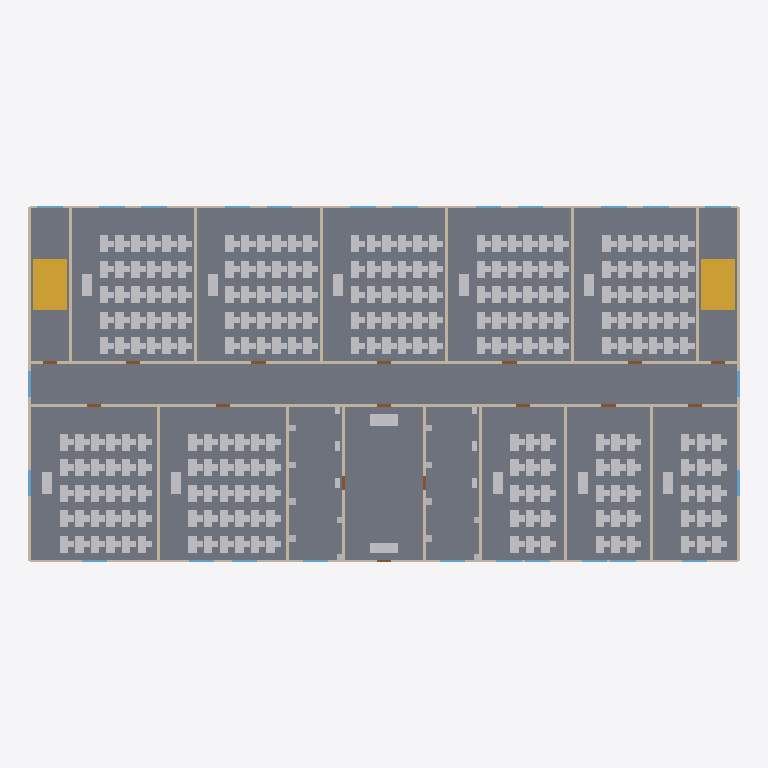
Plan cut of the same IFC building model at storey 'Ground Floor' (level 0.00 m, cut at 1.40 m), seen from above with north up, elements coloured by IFC class: 307 other elements (light grey), 47 walls (beige), 26 windows (light blue), 15 doors (brown), 4 stair flights (yellow), 1 slab (grey). Cut surfaces are drawn darker.
Extent 50.2 m × 25.2 m × 3.8 m (x, y, z). Storeys (2): Ground Floor at 0.00 m; Roof Level at 3.60 m. Elements (649): 522 IfcFurniture, 49 IfcWallStandardCase, 26 IfcWindow, 18 IfcSanitaryTerminal, 16 IfcDoor, 10 IfcBuildingElementProxy, 4 IfcStairFlight, 2 IfcRailing, 1 IfcRoof, 1 IfcSlab.

HEADER;
FILE_DESCRIPTION(('ViewDefinition[DesignTransferView]'),'2;1');
FILE_NAME('/dev/null','2026-05-12T22:59:33+08:00',(''),(''),'IfcOpenShell 0.8.4.post1','IfcOpenShell 0.8.4.post1','Nobody');
FILE_SCHEMA(('IFC4'));
ENDSEC;
DATA;
#1=IFCPROJECT('1IvMIRJTvEe9LW9WZabGcA',$,'Demo Teaching Building',$,$,$,$,(#10),#5);
#13=IFCSITE('2rWXKgWCPBIAPvptM0GKNX',$,'Default Site',$,$,$,$,$,$,$,$,$,$,$);
#15=IFCBUILDING('20kvJzCTn8M8s21M4vQ1ln',$,'Teaching Building - Hand-crafted SpatialGraph',$,$,$,$,$,$,$,$,$);
#17=IFCBUILDINGSTOREY('3llYfV$Bj0ThLeo9D6Wx0g',$,'Ground Floor',$,$,#23,$,$,$,0.0);
#16858=IFCBUILDINGSTOREY('3lhho_r9X2aPopBhtUFSAw',$,'Roof Level',$,$,#16863,$,$,$,3600.0);
#3084=IFCSLAB('0CTTVgbrrCNflULm9BsUzD',$,'Slab-s1-floor1',$,$,#3104,#3099,$,.FLOOR.);
#3198=IFCSTAIRFLIGHT('0OZIrpIUD6Eukv8RGMmSCy',$,'Stair Flight Up',$,$,#3219,#3209,$,$,$,$,$,.STRAIGHT.);
#10842=IFCSTAIRFLIGHT('3tV6LxHM97DRPKYYAQlbam',$,'Stair Flight Up',$,$,#10863,#10853,$,$,$,$,$,.STRAIGHT.);
#3222=IFCSTAIRFLIGHT('26MarHVC17beq43o6zOg7p',$,'Stair Flight Down',$,$,#3243,#3233,$,$,$,$,$,.STRAIGHT.);
#10866=IFCSTAIRFLIGHT('179KIGCjzAfBxQHXe1TB23',$,'Stair Flight Down',$,$,#10887,#10877,$,$,$,$,$,.STRAIGHT.);
#899=IFCWALLSTANDARDCASE('3WM6funuP17QYEnr5Rzd6l',$,'Wall-s1-ew38',$,$,#919,#914,$,$);
#738=IFCWALLSTANDARDCASE('2MF098SYr79e3M2eDUTK7f',$,'Wall-s1-ew31',$,$,#758,#753,$,$);
#370=IFCWALLSTANDARDCASE('12GqrmXjX6dBQZW7ZTP6cZ',$,'Wall-s1-iw15',$,$,#390,#385,$,$);
#393=IFCWALLSTANDARDCASE('0DcIaW87v9zQ9VdHkPo7fc',$,'Wall-s1-iw16',$,$,#413,#408,$,$);
#416=IFCWALLSTANDARDCASE('1oLT7g8GX36A_sH2hok6wG',$,'Wall-s1-iw17',$,$,#436,#431,$,$);
#439=IFCWALLSTANDARDCASE('0KWgUiMHz0bBhK1cVTc8Jk',$,'Wall-s1-iw18',$,$,#459,#454,$,$);
#462=IFCWALLSTANDARDCASE('3GOM6tMuDA5OVojLsDCb$S',$,'Wall-s1-iw19',$,$,#482,#477,$,$);
#485=IFCWALLSTANDARDCASE('14$Y3ESfX4sBwDTcy7qAXG',$,'Wall-s1-iw20',$,$,#505,#500,$,$);
#508=IFCWALLSTANDARDCASE('37JAOj8Q132OYmJ21o3tPs',$,'Wall-s1-iw21',$,$,#528,#523,$,$);
#531=IFCWALLSTANDARDCASE('2gryF$j1vDpu_TKXoza2lf',$,'Wall-s1-iw22',$,$,#551,#546,$,$);
#600=IFCWALLSTANDARDCASE('1nrcZZLRfEpeH510hw$VQS',$,'Wall-s1-iw25',$,$,#620,#615,$,$);
#623=IFCWALLSTANDARDCASE('0r7KqZPhDErAFPURtfv795',$,'Wall-s1-iw26',$,$,#643,#638,$,$);
#646=IFCWALLSTANDARDCASE('2d_XuCVy15ieUK4qFvUm$B',$,'Wall-s1-iw27',$,$,#666,#661,$,$);
#554=IFCWALLSTANDARDCASE('3um2$rkzfBSwNy5ozcILOt',$,'Wall-s1-iw23',$,$,#574,#569,$,$);
#577=IFCWALLSTANDARDCASE('1Ti0AFc7f8hvYLdTlJ9gnc',$,'Wall-s1-iw24',$,$,#597,#592,$,$);
#945=IFCWALLSTANDARDCASE('0hFsYorFvB8OG9N9PCw$tg',$,'Wall-s1-ew40',$,$,#965,#960,$,$);
#1129=IFCWALLSTANDARDCASE('1ExfXMtnH368gKT68cYtFV',$,'Wall-s1-ew48',$,$,#1149,#1144,$,$);
#186=IFCWALLSTANDARDCASE('3ee4LoLWrDTw5Oj2XZJBol',$,'Wall-s1-iw7',$,$,#206,#201,$,$);
#209=IFCWALLSTANDARDCASE('0Acsyu47f2CRBSXXeyocXL',$,'Wall-s1-iw8',$,$,#229,#224,$,$);
#48=IFCWALLSTANDARDCASE('0A5GGM_5XCH90Mi6uOsZvG',$,'Wall-s1-iw1',$,$,#68,#63,$,$);
#94=IFCWALLSTANDARDCASE('0bym40NeX2cuMkWyR1U5B8',$,'Wall-s1-iw3',$,$,#114,#109,$,$);
#140=IFCWALLSTANDARDCASE('1WGI5dr_n3_Axzo8wlBnu3',$,'Wall-s1-iw5',$,$,#160,#155,$,$);
#14210=IFCFURNITURE('2$pqHBBQT7sQzSh0OH49zf',$,'Lobby Sofa',$,$,#14231,#14221,$,.SOFA.);
#71=IFCWALLSTANDARDCASE('3aZ_fScxn5T8vHlRo1aFk4',$,'Wall-s1-iw2',$,$,#91,#86,$,$);
#117=IFCWALLSTANDARDCASE('2yYpoc7KTEteShHR$qH504',$,'Wall-s1-iw4',$,$,#137,#132,$,$);
#14186=IFCFURNITURE('1yGPsnZ_LFxvHA0yo9t8G_',$,'Reception Desk',$,$,#14207,#14197,$,.DESK.);
#3296=IFCFURNITURE('3Xs_8kBpzFnAG_AlGcj7S0',$,'Teacher Desk',$,$,#3317,#3307,$,.DESK.);
#4810=IFCFURNITURE('3NaK0U$qD9ovd0tSqSNmhE',$,'Teacher Desk',$,$,#4831,#4821,$,.DESK.);
#6324=IFCFURNITURE('3GIBj33VTEXRJsC2GCI0DK',$,'Teacher Desk',$,$,#6345,#6335,$,.DESK.);
#7838=IFCFURNITURE('2p$BMKhm1B89mx3j73GlzI',$,'Teacher Desk',$,$,#7859,#7849,$,.DESK.);
#9352=IFCFURNITURE('1xMFc2L$HEX8MTxjIWtCXF',$,'Teacher Desk',$,$,#9373,#9363,$,.DESK.);
#10940=IFCFURNITURE('3iPModRivAnA_jsaTexVIx',$,'Teacher Desk',$,$,#10961,#10951,$,.DESK.);
#12454=IFCFURNITURE('0hmr9x_yfBLuu5cQYrRxql',$,'Teacher Desk',$,$,#12475,#12465,$,.DESK.);
#14526=IFCFURNITURE('0cBQ60E7XBDh$FNmebpgmb',$,'Teacher Desk',$,$,#14547,#14537,$,.DESK.);
#15320=IFCFURNITURE('3zHvj0TI9E5h4OffKUoY0z',$,'Teacher Desk',$,$,#15341,#15331,$,.DESK.);
#16114=IFCFURNITURE('3DtpdHLWn2wPiwogYq7MGO',$,'Teacher Desk',$,$,#16135,#16125,$,.DESK.);
#347=IFCWALLSTANDARDCASE('0LYL757y94Xv7WRp5EdlAc',$,'Wall-s1-iw14',$,$,#367,#362,$,$);
#301=IFCWALLSTANDARDCASE('0jBhXfDHT5PRfWODrTEsNF',$,'Wall-s1-iw12',$,$,#321,#316,$,$);
#324=IFCWALLSTANDARDCASE('0kyEmID$94xhnoC3gohK59',$,'Wall-s1-iw13',$,$,#344,#339,$,$);
#922=IFCWALLSTANDARDCASE('1500oMSBb6qeXd2gEqv2XI',$,'Wall-s1-ew39',$,$,#942,#937,$,$);
#255=IFCWALLSTANDARDCASE('3sZ_QOgbj6KBi7Py5b3FrH',$,'Wall-s1-iw10',$,$,#275,#270,$,$);
#232=IFCWALLSTANDARDCASE('3aqBEfE1XC6uCns0ur0YoJ',$,'Wall-s1-iw9',$,$,#252,#247,$,$);
#278=IFCWALLSTANDARDCASE('1Q$CXvsN1DMB4Ca$2fGffZ',$,'Wall-s1-iw11',$,$,#298,#293,$,$);
#968=IFCWALLSTANDARDCASE('2F0fJrYBD7Ohi2B5RkFAE8',$,'Wall-s1-ew41',$,$,#988,#983,$,$);
#3560=IFCFURNITURE('1d1Z8WYhLATRIrvAAbW3b$',$,'Student Desk 6',$,$,#3581,#3571,$,.DESK.);
#3608=IFCFURNITURE('3Gr1VvImb0CRl$Uu$YSkpI',$,'Student Desk 7',$,$,#3629,#3619,$,.DESK.);
#3656=IFCFURNITURE('1nbyfCFmPDe8lsXipZZgYI',$,'Student Desk 8',$,$,#3677,#3667,$,.DESK.);
#3704=IFCFURNITURE('1t74OrKNf0ABRmjGkn97bN',$,'Student Desk 9',$,$,#3725,#3715,$,.DESK.);
#3752=IFCFURNITURE('3wIEAa_OvCZ8axfYqA8$OK',$,'Student Desk 10',$,$,#3773,#3763,$,.DESK.);
#3800=IFCFURNITURE('1ByOh8$cD1n83P9OfOlvFq',$,'Student Desk 11',$,$,#3821,#3811,$,.DESK.);
#3848=IFCFURNITURE('2Lz9SiTL5FaQxA$4SpzMWL',$,'Student Desk 12',$,$,#3869,#3859,$,.DESK.);
#3896=IFCFURNITURE('08ri7ZiL15tOS$t8FCoooX',$,'Student Desk 13',$,$,#3917,#3907,$,.DESK.);
#3944=IFCFURNITURE('33ZYX3miXDfgzCRm7vXL_m',$,'Student Desk 14',$,$,#3965,#3955,$,.DESK.);
#3992=IFCFURNITURE('0YwmXg_TXFmg0uGwlcjQoz',$,'Student Desk 15',$,$,#4013,#4003,$,.DESK.);
#4280=IFCFURNITURE('3tnK53oIv4Rxh3sgrKkK8O',$,'Student Desk 21',$,$,#4301,#4291,$,.DESK.);
#4328=IFCFURNITURE('0CX3nMzb1DaPCP64Jtxq7$',$,'Student Desk 22',$,$,#4349,#4339,$,.DESK.);
#4376=IFCFURNITURE('0fQoHEzhLDnwDqSHcxEteW',$,'Student Desk 23',$,$,#4397,#4387,$,.DESK.);
#4424=IFCFURNITURE('2Zv2j5yLf7qxc59tRNG2vL',$,'Student Desk 24',$,$,#4445,#4435,$,.DESK.);
#4472=IFCFURNITURE('3LBatOJPrDwuSTi9P6k6pA',$,'Student Desk 25',$,$,#4493,#4483,$,.DESK.);
#4834=IFCFURNITURE('3zYr$eg51DvB96sLTeWP8r',$,'Student Desk 1',$,$,#4855,#4845,$,.DESK.);
#4882=IFCFURNITURE('3XxDnXo0jAjw3lEx_NbKEW',$,'Student Desk 2',$,$,#4903,#4893,$,.DESK.);
#4930=IFCFURNITURE('29JtXdx7H1UwPN7KYZuEkS',$,'Student Desk 3',$,$,#4951,#4941,$,.DESK.);
#4978=IFCFURNITURE('22$Nc3OeHAhhB_U7kRJgFp',$,'Student Desk 4',$,$,#4999,#4989,$,.DESK.);
#5026=IFCFURNITURE('0We6B0D7X0ueQa5XxKx3W_',$,'Student Desk 5',$,$,#5047,#5037,$,.DESK.);
#5554=IFCFURNITURE('3hH1xbmob4f8ltXqPaD9OF',$,'Student Desk 16',$,$,#5575,#5565,$,.DESK.);
#5602=IFCFURNITURE('1IGQuB2Yr9yOfpeKn9BraP',$,'Student Desk 17',$,$,#5623,#5613,$,.DESK.);
#5650=IFCFURNITURE('260VrUFwj5PhiiDKAQJzPs',$,'Student Desk 18',$,$,#5671,#5661,$,.DESK.);
#5698=IFCFURNITURE('188czTRsL6ahEelL_nN66g',$,'Student Desk 19',$,$,#5719,#5709,$,.DESK.);
#5746=IFCFURNITURE('0B0XnZvJ925QRGHk1627UV',$,'Student Desk 20',$,$,#5767,#5757,$,.DESK.);
#6034=IFCFURNITURE('2McJKAyc55YuEyTbJEao5Z',$,'Student Desk 26',$,$,#6055,#6045,$,.DESK.);
#6082=IFCFURNITURE('0aeD6_IFPFfv8P_oOeW2Fp',$,'Student Desk 27',$,$,#6103,#6093,$,.DESK.);
#6130=IFCFURNITURE('3FnQi$CNj3pv6v58D3eHtX',$,'Student Desk 28',$,$,#6151,#6141,$,.DESK.);
#6178=IFCFURNITURE('2SgiNurXzCPgAASRrt4PCU',$,'Student Desk 29',$,$,#6199,#6189,$,.DESK.);
#6226=IFCFURNITURE('0zvIwgmivDZhU8qavrLIMO',$,'Student Desk 30',$,$,#6247,#6237,$,.DESK.);
#6828=IFCFURNITURE('14I3D0V$X2Pgl_ys8ivHaV',$,'Student Desk 11',$,$,#6849,#6839,$,.DESK.);
#6876=IFCFURNITURE('3DFUUOX9XCtPK_708L4TWC',$,'Student Desk 12',$,$,#6897,#6887,$,.DESK.);
#6924=IFCFURNITURE('1tUT9rZnP7lgZxbhDsvkZc',$,'Student Desk 13',$,$,#6945,#6935,$,.DESK.);
#6972=IFCFURNITURE('0UYVQVOGr2GQOmdsX810yd',$,'Student Desk 14',$,$,#6993,#6983,$,.DESK.);
#7020=IFCFURNITURE('0OMngFpmv71w_0EfhlTMjy',$,'Student Desk 15',$,$,#7041,#7031,$,.DESK.);
#7308=IFCFURNITURE('12hoRJyEr9OBAChvmeBpZK',$,'Student Desk 21',$,$,#7329,#7319,$,.DESK.);
#7356=IFCFURNITURE('2h5Xuh9UD8rfGOlWndJj5X',$,'Student Desk 22',$,$,#7377,#7367,$,.DESK.);
#7404=IFCFURNITURE('2qygisBen7zQIbJ9py4D7Y',$,'Student Desk 23',$,$,#7425,#7415,$,.DESK.);
#7452=IFCFURNITURE('2EPKOVshfCpvbOb2ZstUnw',$,'Student Desk 24',$,$,#7473,#7463,$,.DESK.);
#7500=IFCFURNITURE('1je2$CG3fF$Rg1Ajtj07zN',$,'Student Desk 25',$,$,#7521,#7511,$,.DESK.);
#8102=IFCFURNITURE('0cjq9KV5L3Tvf$sCjUHtQn',$,'Student Desk 6',$,$,#8123,#8113,$,.DESK.);
#8150=IFCFURNITURE('0T$fleWI1C3w6Wf9JWxbVH',$,'Student Desk 7',$,$,#8171,#8161,$,.DESK.);
#8198=IFCFURNITURE('0FzLoWnKnDoe2e9I2sNbW6',$,'Student Desk 8',$,$,#8219,#8209,$,.DESK.);
#8246=IFCFURNITURE('1pbrq_xHX6ZeNdH3mTBj57',$,'Student Desk 9',$,$,#8267,#8257,$,.DESK.);
#8294=IFCFURNITURE('16zPGWwH98Xfpkj$YbkD4b',$,'Student Desk 10',$,$,#8315,#8305,$,.DESK.);
#8582=IFCFURNITURE('0AgHLhcc973PVZ4Zw55Vja',$,'Student Desk 16',$,$,#8603,#8593,$,.DESK.);
#8630=IFCFURNITURE('0uGtgtxkDCSxR5wZK6Iqd3',$,'Student Desk 17',$,$,#8651,#8641,$,.DESK.);
#8678=IFCFURNITURE('0R_6wBri94Cv_QMqnNyRPS',$,'Student Desk 18',$,$,#8699,#8689,$,.DESK.);
#8726=IFCFURNITURE('0cYTBEzin0ePiXumgvQy0W',$,'Student Desk 19',$,$,#8747,#8737,$,.DESK.);
#8774=IFCFURNITURE('3mn8hCP41DWwOLEhUMNiGA',$,'Student Desk 20',$,$,#8795,#8785,$,.DESK.);
#9062=IFCFURNITURE('2bXoJxMwDCk8GcoSbmGs2W',$,'Student Desk 26',$,$,#9083,#9073,$,.DESK.);
#9110=IFCFURNITURE('0pidkSkQT66R2P2PFHejkp',$,'Student Desk 27',$,$,#9131,#9121,$,.DESK.);
#9158=IFCFURNITURE('2vl_ehULPFPQoP5QUu1LPW',$,'Student Desk 28',$,$,#9179,#9169,$,.DESK.);
#9206=IFCFURNITURE('2vKZrwD_XF9O4YVwPDJ0ZQ',$,'Student Desk 29',$,$,#9227,#9217,$,.DESK.);
#9254=IFCFURNITURE('0ie6WRYNvEn8$2zqxYzNE3',$,'Student Desk 30',$,$,#9275,#9265,$,.DESK.);
#9376=IFCFURNITURE('0SwboovUT9l8oSpLKbjMvR',$,'Student Desk 1',$,$,#9397,#9387,$,.DESK.);
#9424=IFCFURNITURE('0p6VgZo$rDyOMaUX30cfTv',$,'Student Desk 2',$,$,#9445,#9435,$,.DESK.);
#9472=IFCFURNITURE('3ogSqZrB9CbuAhkPgh64jS',$,'Student Desk 3',$,$,#9493,#9483,$,.DESK.);
#9520=IFCFURNITURE('1QYgHqJf1DV9UsSXhCDF31',$,'Student Desk 4',$,$,#9541,#9531,$,.DESK.);
#9568=IFCFURNITURE('3DTy1r5lX9mgPwnm$LsI_I',$,'Student Desk 5',$,$,#9589,#9579,$,.DESK.);
#9856=IFCFURNITURE('3gCQJN1$H39vb4KRuUGjX8',$,'Student Desk 11',$,$,#9877,#9867,$,.DESK.);
#9904=IFCFURNITURE('1TbF4b_tvCi9CNSKYum7pc',$,'Student Desk 12',$,$,#9925,#9915,$,.DESK.);
#9952=IFCFURNITURE('1D3m_9QYn6DgPPz$c0Rjyh',$,'Student Desk 13',$,$,#9973,#9963,$,.DESK.);
#10000=IFCFURNITURE('1hak8JvMfCkPMF4KI7lPPv',$,'Student Desk 14',$,$,#10021,#10011,$,.DESK.);
#10048=IFCFURNITURE('2g4_SXj811OBiQFmMegM2v',$,'Student Desk 15',$,$,#10069,#10059,$,.DESK.);
#10336=IFCFURNITURE('0L4UrLnEP8zPzI9JzFDPpC',$,'Student Desk 21',$,$,#10357,#10347,$,.DESK.);
#10384=IFCFURNITURE('2wOBIE7g1CPQOQe7XGCuAE',$,'Student Desk 22',$,$,#10405,#10395,$,.DESK.);
#10432=IFCFURNITURE('3yu5XsQJL1TwucwztmrAi6',$,'Student Desk 23',$,$,#10453,#10443,$,.DESK.);
#10480=IFCFURNITURE('1XK4HnEaHEQuVfgs40goyT',$,'Student Desk 24',$,$,#10501,#10491,$,.DESK.);
#10528=IFCFURNITURE('1lLVSWL5z5IAF742l25Np1',$,'Student Desk 25',$,$,#10549,#10539,$,.DESK.);
#11204=IFCFURNITURE('3SOSOFQwfFO966ZdCR1diO',$,'Student Desk 6',$,$,#11225,#11215,$,.DESK.);
#11252=IFCFURNITURE('1knZV48fLAvRGrfmGSvNWl',$,'Student Desk 7',$,$,#11273,#11263,$,.DESK.);
#11300=IFCFURNITURE('39pOJWPxn3ExysGYXXVik2',$,'Student Desk 8',$,$,#11321,#11311,$,.DESK.);
#11348=IFCFURNITURE('2L31lzY3L2JPfwkqxyk83f',$,'Student Desk 9',$,$,#11369,#11359,$,.DESK.);
#11396=IFCFURNITURE('3FsqAMij1BpBKMC4TW3g9M',$,'Student Desk 10',$,$,#11417,#11407,$,.DESK.);
#11684=IFCFURNITURE('3WgUg8Cf18oRWroS8n2NEr',$,'Student Desk 16',$,$,#11705,#11695,$,.DESK.);
#11732=IFCFURNITURE('0ACXYe8E95SP_QUEbFSev8',$,'Student Desk 17',$,$,#11753,#11743,$,.DESK.);
#11780=IFCFURNITURE('2aXvoD6dn8SxZh5vnij2Za',$,'Student Desk 18',$,$,#11801,#11791,$,.DESK.);
#11828=IFCFURNITURE('2NZlTC9lDC5xuFzdj68LdC',$,'Student Desk 19',$,$,#11849,#11839,$,.DESK.);
#11876=IFCFURNITURE('3cv$PzZfr19wZTrXOw3d6R',$,'Student Desk 20',$,$,#11897,#11887,$,.DESK.);
#12478=IFCFURNITURE('1hzxuy1Y90JeQ70X7B3Hhe',$,'Student Desk 1',$,$,#12499,#12489,$,.DESK.);
#12526=IFCFURNITURE('2rizZUCGrBUuwgHDEoClEs',$,'Student Desk 2',$,$,#12547,#12537,$,.DESK.);
#12574=IFCFURNITURE('1n1Zp$ndnEkALWqJFU2kDf',$,'Student Desk 3',$,$,#12595,#12585,$,.DESK.);
#12622=IFCFURNITURE('2p9f0eGmz3S8l$12ZGMx1x',$,'Student Desk 4',$,$,#12643,#12633,$,.DESK.);
#12670=IFCFURNITURE('3ro8k5D4j8Ne7n$OIq9lup',$,'Student Desk 5',$,$,#12691,#12681,$,.DESK.);
#13198=IFCFURNITURE('0Ctl4O$Ob7OPxytfTt0IN8',$,'Student Desk 16',$,$,#13219,#13209,$,.DESK.);
#13246=IFCFURNITURE('2Ub$cPZinEuu_SJTw5pnEz',$,'Student Desk 17',$,$,#13267,#13257,$,.DESK.);
#13294=IFCFURNITURE('20v26WXzn4rgPHdSZ3D1g5',$,'Student Desk 18',$,$,#13315,#13305,$,.DESK.);
#13342=IFCFURNITURE('1KlBwP4QnAYwDEG6wZ$zog',$,'Student Desk 19',$,$,#13363,#13353,$,.DESK.);
#13390=IFCFURNITURE('0y6vHWlX57d9zzmtri6caO',$,'Student Desk 20',$,$,#13411,#13401,$,.DESK.);
#13678=IFCFURNITURE('0s_l3X4_D84eHv2gBi4vhe',$,'Student Desk 26',$,$,#13699,#13689,$,.DESK.);
#13726=IFCFURNITURE('3q3p935WLFoe3x4xsGx$Lg',$,'Student Desk 27',$,$,#13747,#13737,$,.DESK.);
#13774=IFCFURNITURE('3dKpeE7sH7Qf34MYMfHktB',$,'Student Desk 28',$,$,#13795,#13785,$,.DESK.);
#13822=IFCFURNITURE('2wIyhQeFLBmQnnGBnMbau5',$,'Student Desk 29',$,$,#13843,#13833,$,.DESK.);
#13870=IFCFURNITURE('2wjO4R3rb5_QpqaUICgGPr',$,'Student Desk 30',$,$,#13891,#13881,$,.DESK.);
#14550=IFCFURNITURE('31wwdO3tjFmvXGmv2$zNof',$,'Student Desk 1',$,$,#14571,#14561,$,.DESK.);
#14598=IFCFURNITURE('1gjSGp7F52IOcKcw$Af1nF',$,'Student Desk 2',$,$,#14619,#14609,$,.DESK.);
#14646=IFCFURNITURE('1f0GKwvTf6qOabUB8Zixuj',$,'Student Desk 3',$,$,#14667,#14657,$,.DESK.);
#14694=IFCFURNITURE('0OEk5Xxbb1bfnI2pTuCkiL',$,'Student Desk 4',$,$,#14715,#14705,$,.DESK.);
#14742=IFCFURNITURE('0bGxLRMKj6rx81ZmIVKunc',$,'Student Desk 5',$,$,#14763,#14753,$,.DESK.);
#15030=IFCFURNITURE('1ihHr7BLn65QijiqU5Bwd2',$,'Student Desk 11',$,$,#15051,#15041,$,.DESK.);
#15078=IFCFURNITURE('3mTX$qfGj1QPYzuHANjNPy',$,'Student Desk 12',$,$,#15099,#15089,$,.DESK.);
#15126=IFCFURNITURE('34vpa80ZD6K8f$EcGp0Nsa',$,'Student Desk 13',$,$,#15147,#15137,$,.DESK.);
#15174=IFCFURNITURE('0gZAsxV4T6rRjO3p0_v7hm',$,'Student Desk 14',$,$,#15195,#15185,$,.DESK.);
#15222=IFCFURNITURE('1h31wQUTD4KAsVLZo_RWzh',$,'Student Desk 15',$,$,#15243,#15233,$,.DESK.);
#15584=IFCFURNITURE('1aO5izwSLC4hdNfS_7X9hq',$,'Student Desk 6',$,$,#15605,#15595,$,.DESK.);
#15632=IFCFURNITURE('0x$VX2J0n4ZfbAXyItgfXZ',$,'Student Desk 7',$,$,#15653,#15643,$,.DESK.);
#15680=IFCFURNITURE('3rlUt004nD99abJ3KtEWQ0',$,'Student Desk 8',$,$,#15701,#15691,$,.DESK.);
#15728=IFCFURNITURE('1vBbmwZzb0kBSzokt3Q5Si',$,'Student Desk 9',$,$,#15749,#15739,$,.DESK.);
#15776=IFCFURNITURE('1uNQliNob0BRI76w72IXdc',$,'Student Desk 10',$,$,#15797,#15787,$,.DESK.);
#16618=IFCFURNITURE('1NDRNC4V98Bh4MJNDdcL4_',$,'Student Desk 11',$,$,#16639,#16629,$,.DESK.);
#16666=IFCFURNITURE('1zvS14$en6FeV$shMcv3Az',$,'Student Desk 12',$,$,#16687,#16677,$,.DESK.);
#16714=IFCFURNITURE('1U7oHK3LH8LgdJQ3r6Ax3j',$,'Student Desk 13',$,$,#16735,#16725,$,.DESK.);
#16762=IFCFURNITURE('2StwyXFdv9_xV8rmdrLCD6',$,'Student Desk 14',$,$,#16783,#16773,$,.DESK.);
#16810=IFCFURNITURE('0kwsL6XBH6leOxib48c$Ec',$,'Student Desk 15',$,$,#16831,#16821,$,.DESK.);
#784=IFCWALLSTANDARDCASE('0JwIE$$dXBZBkIbsom9gom',$,'Wall-s1-ew33',$,$,#804,#799,$,$);
#830=IFCWALLSTANDARDCASE('0dy1yV6lH4zBpzNy3ZXBLh',$,'Wall-s1-ew35',$,$,#850,#845,$,$);
#761=IFCWALLSTANDARDCASE('2ybB8e7Yv1Tv2GCUq7j3a7',$,'Wall-s1-ew32',$,$,#781,#776,$,$);
#807=IFCWALLSTANDARDCASE('2lBK6vmxb7jglteWjRs4wy',$,'Wall-s1-ew34',$,$,#827,#822,$,$);
#853=IFCWALLSTANDARDCASE('3S29m4rQn7LRt0Wq_Fvzvv',$,'Wall-s1-ew36',$,$,#873,#868,$,$);
#3320=IFCFURNITURE('0Wr3cdTbbC3w4pIDUy3$y2',$,'Student Desk 1',$,$,#3341,#3331,$,.DESK.);
#3368=IFCFURNITURE('1uaVtu4u970Q9kOx21Krne',$,'Student Desk 2',$,$,#3389,#3379,$,.DESK.);
#3416=IFCFURNITURE('2vGVNXhmj2Bv65QK367keU',$,'Student Desk 3',$,$,#3437,#3427,$,.DESK.);
#3464=IFCFURNITURE('3CImNhTf54oeSst2$_$yWo',$,'Student Desk 4',$,$,#3485,#3475,$,.DESK.);
#3512=IFCFURNITURE('21fE3yrm9C0fRMKWW9Ojgm',$,'Student Desk 5',$,$,#3533,#3523,$,.DESK.);
#4040=IFCFURNITURE('3EINSTQZ99AezucXQFGP5y',$,'Student Desk 16',$,$,#4061,#4051,$,.DESK.);
#4088=IFCFURNITURE('13AwtbVwT0ZOnufUgq8Lc4',$,'Student Desk 17',$,$,#4109,#4099,$,.DESK.);
#4136=IFCFURNITURE('381ADOkhT4R8b6DtQat6KQ',$,'Student Desk 18',$,$,#4157,#4147,$,.DESK.);
#4184=IFCFURNITURE('0SXiBokU5BqvwBC5zRtGEG',$,'Student Desk 19',$,$,#4205,#4195,$,.DESK.);
#4232=IFCFURNITURE('1jrrLhgL140Bp7t93W6VLs',$,'Student Desk 20',$,$,#4253,#4243,$,.DESK.);
#4520=IFCFURNITURE('3NWcFKqoX2_goirex8D8XU',$,'Student Desk 26',$,$,#4541,#4531,$,.DESK.);
#4568=IFCFURNITURE('1wxmYafoj0BR6cnyL5oTWI',$,'Student Desk 27',$,$,#4589,#4579,$,.DESK.);
#4616=IFCFURNITURE('3PsrwyAJT4uxxi08Vyhscn',$,'Student Desk 28',$,$,#4637,#4627,$,.DESK.);
#4664=IFCFURNITURE('1TdBGb5M1F0hvQb_eF9a4a',$,'Student Desk 29',$,$,#4685,#4675,$,.DESK.);
#4712=IFCFURNITURE('1XehLzEjjEgeSiZJ2W9n5Y',$,'Student Desk 30',$,$,#4733,#4723,$,.DESK.);
#5074=IFCFURNITURE('34qWrPmcX4q8Ywc_hQ2QFu',$,'Student Desk 6',$,$,#5095,#5085,$,.DESK.);
#5122=IFCFURNITURE('3wF7BKCob8Wg7fr7VOzyoj',$,'Student Desk 7',$,$,#5143,#5133,$,.DESK.);
#5170=IFCFURNITURE('3ux3$0HHT7Dvu7M4_hmbr4',$,'Student Desk 8',$,$,#5191,#5181,$,.DESK.);
#5218=IFCFURNITURE('3P4SqyBKP8RQ$cHrClu5F5',$,'Student Desk 9',$,$,#5239,#5229,$,.DESK.);
#5266=IFCFURNITURE('0KtNDphr9B9QWhJqFeGqmG',$,'Student Desk 10',$,$,#5287,#5277,$,.DESK.);
#5314=IFCFURNITURE('2DbJPeJMz8HPXT2IkkmxFn',$,'Student Desk 11',$,$,#5335,#5325,$,.DESK.);
#5362=IFCFURNITURE('0SDQ48_2H8j83gFazPEKEJ',$,'Student Desk 12',$,$,#5383,#5373,$,.DESK.);
#5410=IFCFURNITURE('3hq7xEiB16qwZphpqg89X1',$,'Student Desk 13',$,$,#5431,#5421,$,.DESK.);
#5458=IFCFURNITURE('3BMGZozvX69RYYpOeWoEtE',$,'Student Desk 14',$,$,#5479,#5469,$,.DESK.);
#5506=IFCFURNITURE('3Rozwaacz2yAJoPBBcrKtC',$,'Student Desk 15',$,$,#5527,#5517,$,.DESK.);
ENDSEC;
